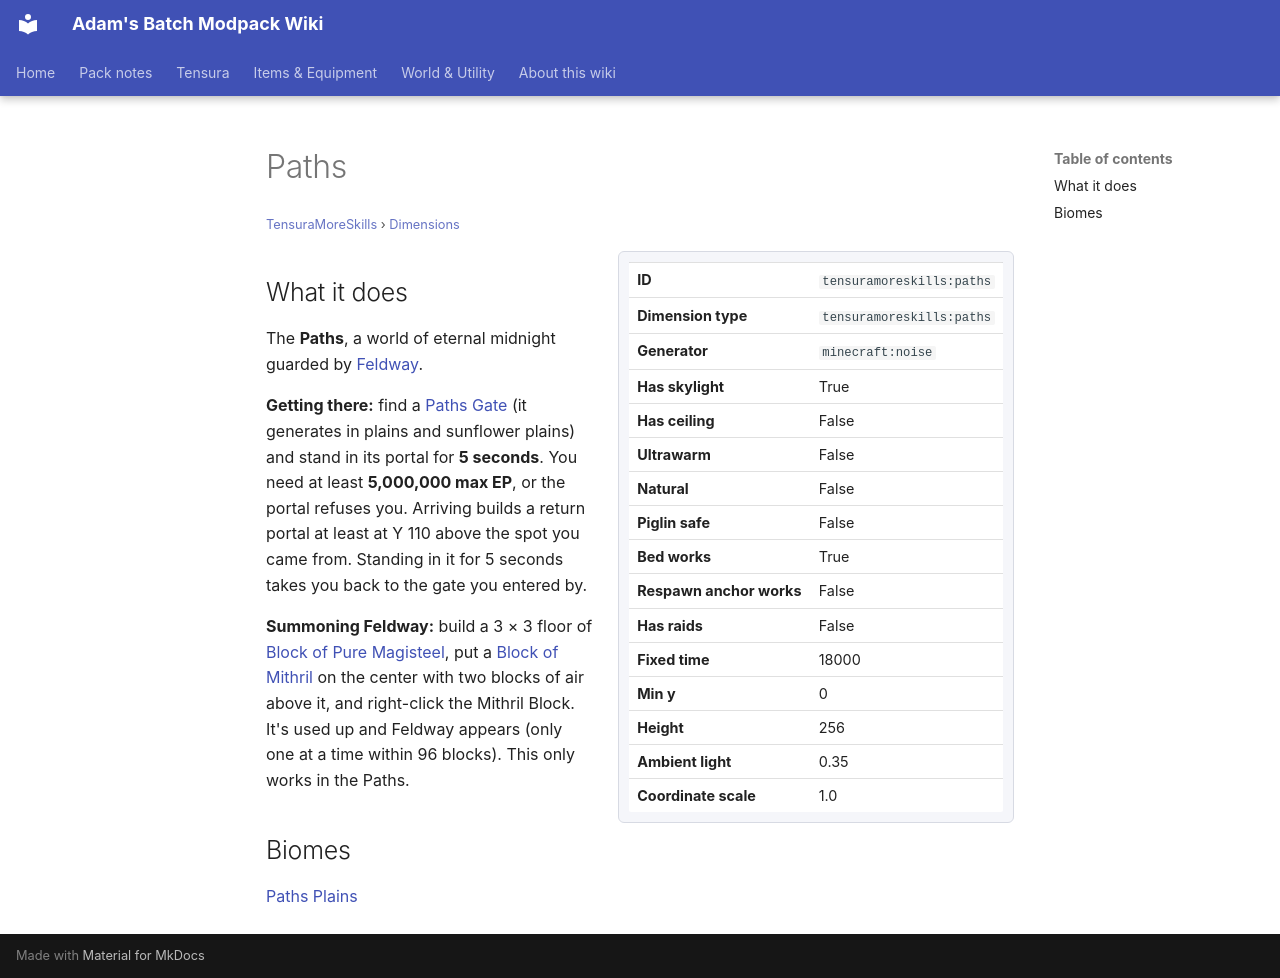

repository: Proteus-Nell/Adams-Batch-MC-Modpack-Wiki · page: tensura-more-skills/dimensions/paths/index.html · generator: mkdocs

# Paths

<small>[TensuraMoreSkills](../index.md) &rsaquo; [Dimensions](index.md)</small>

<div class="infobox" markdown>

| | |
|---|---|
| **ID** | `tensuramoreskills:paths` |
| **Dimension type** | `tensuramoreskills:paths` |
| **Generator** | `minecraft:noise` |
| **Has skylight** | True |
| **Has ceiling** | False |
| **Ultrawarm** | False |
| **Natural** | False |
| **Piglin safe** | False |
| **Bed works** | True |
| **Respawn anchor works** | False |
| **Has raids** | False |
| **Fixed time** | 18000 |
| **Min y** | 0 |
| **Height** | 256 |
| **Ambient light** | 0.35 |
| **Coordinate scale** | 1.0 |

</div>

## What it does

The **Paths**, a world of eternal midnight guarded by [Feldway](../mobs/feldway.md).

**Getting there:** find a [Paths Gate](../structures/paths-gate.md) (it generates in plains and sunflower plains) and stand in its portal for **5 seconds**. You need at least **5,000,000 max EP**, or the portal refuses you. Arriving builds a return portal at least at Y 110 above the spot you came from. Standing in it for 5 seconds takes you back to the gate you entered by.

**Summoning Feldway:** build a 3 × 3 floor of [Block of Pure Magisteel](../../tensura-reincarnated/blocks/pure-magisteel-block.md), put a [Block of Mithril](../../tensura-reincarnated/blocks/mithril-block.md) on the center with two blocks of air above it, and right-click the Mithril Block. It's used up and Feldway appears (only one at a time within 96 blocks). This only works in the Paths.

## Biomes

[Paths Plains](../biomes/paths-plains.md)
